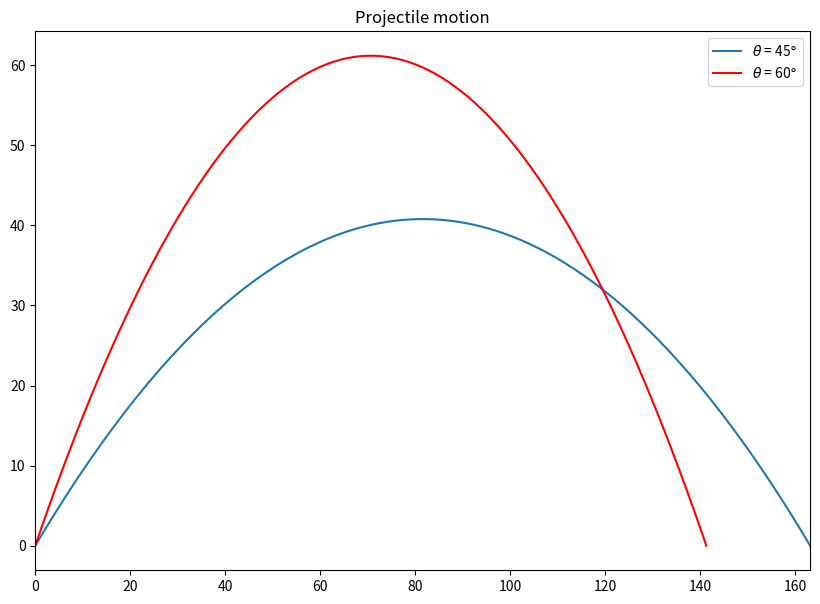

Source code (Python):
import numpy as np
import matplotlib.pyplot as plt

# input
u = 40 # initial velocity in m/s
g = 9.81 # gravitational acceleration m/s^2

theta1 = 45 # angle of projectile
theta2 = 60 # angle of projectile

ux1 = u*np.cos(theta1*np.pi/180) # velocity in x direction
uy1 = u*np.sin(theta1*np.pi/180) # velocity in y direction

ux2  = u*np.cos(theta2*np.pi/180) # velocity in x direction
uy2 = u*np.sin(theta2*np.pi/180) # velocity in y direction

t_total_1 = 2*uy1/g
t_total_2 = 2*uy2/g


t1 = np.linspace(0,t_total_1,100)
t2 = np.linspace(0,t_total_2,100)

x1 = ux1*t1
y1 = (uy1*t1)-(0.5*g*t1**2)

x2 = ux2*t2
y2= (uy2*t2)-(0.5*g*t2**2)

plt.figure(figsize=(10,7)) # set graph size
plt.margins(x=0) # set x axis margin
plt.title('Projectile motion')
plt.plot(x1,y1,label = r'$\theta$ = 45$\degree$')
plt.plot(x2,y2,label = r'$\theta$ = 60$\degree$',color='red')
plt.legend()
plt.show()